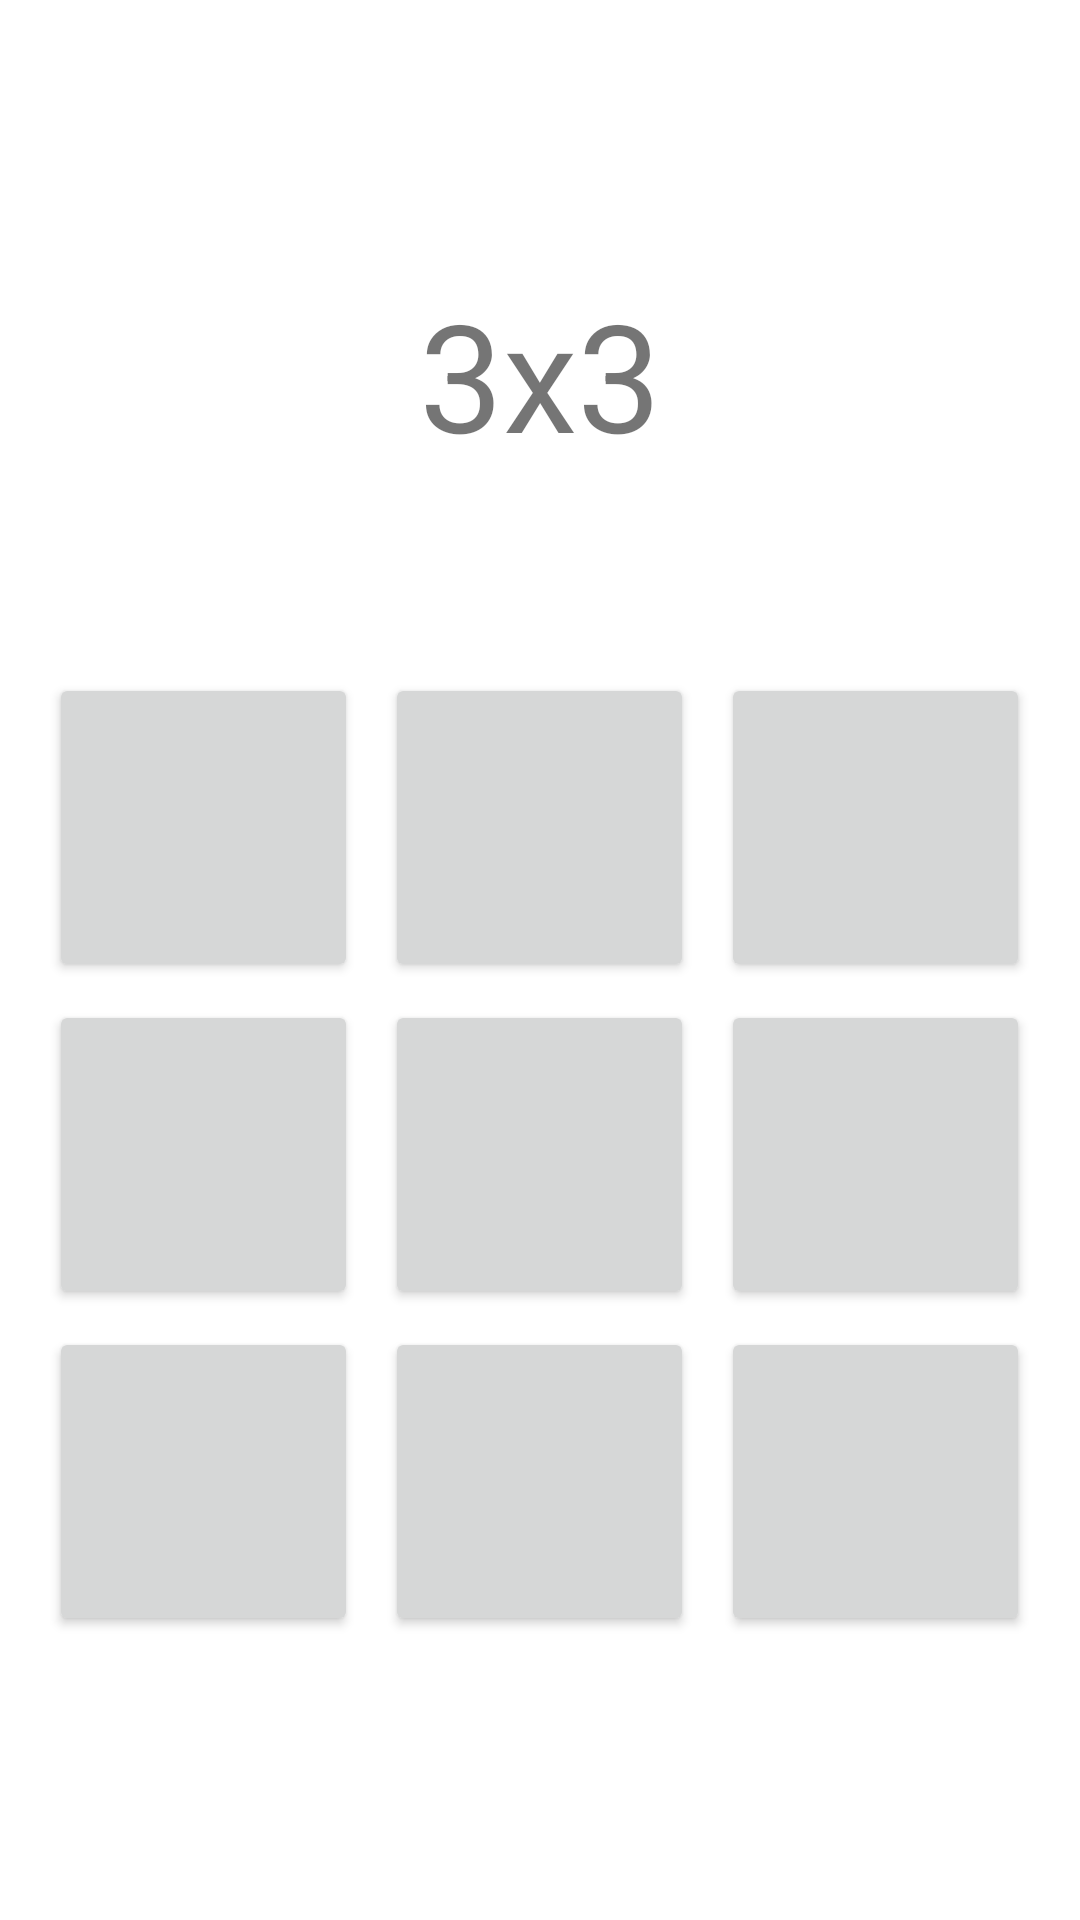

Reconstruct the res/layout file that produces this screen, plus the resources it refers to.
<!-- AndroidManifest.xml: application theme Theme.TbcRevision4 -->
<!-- res/layout/fragment_for_three.xml -->
<?xml version="1.0" encoding="utf-8"?>
<TableLayout xmlns:android="http://schemas.android.com/apk/res/android"
    xmlns:app="http://schemas.android.com/apk/res-auto"
    xmlns:tools="http://schemas.android.com/tools"
    android:layout_width="match_parent"
    android:layout_height="match_parent"
    android:gravity="center"
    >

    <TextView
        android:layout_width="match_parent"
        android:layout_height="130dp"
        android:text="3x3"
        android:textAlignment="center"
        android:textSize="50sp"
        />


    <TableRow
        android:layout_width="match_parent"
        android:layout_height="wrap_content"
        android:gravity="center">


        <Button
            android:id="@+id/button1"
            android:layout_width="50pt"
            android:layout_height="50pt"
            android:textSize="60sp"
            android:layout_marginEnd="6dp"/>

        <Button
            android:id="@+id/button2"
            android:layout_width="50pt"
            android:layout_height="50pt"
            android:textSize="60sp"
            android:layout_margin="3dp"/>

        <Button
            android:id="@+id/button3"
            android:layout_width="50pt"
            android:layout_height="50pt"
            android:textSize="60sp"
            android:layout_marginStart="6dp"/>

    </TableRow>

    <TableRow
        android:layout_width="match_parent"
        android:layout_height="wrap_content"
        android:gravity="center">


        <Button
            android:id="@+id/button4"
            android:layout_width="50pt"
            android:layout_height="50pt"
            android:textSize="60sp"
            android:layout_marginEnd="6dp"/>

        <Button
            android:id="@+id/button5"
            android:layout_width="50pt"
            android:layout_height="50pt"
            android:textSize="60sp"
            android:layout_margin="3dp"/>

        <Button
            android:id="@+id/button6"
            android:layout_width="50pt"
            android:layout_height="50pt"
            android:textSize="60sp"
            android:layout_marginStart="6dp"/>

    </TableRow>

    <TableRow
        android:layout_width="match_parent"
        android:layout_height="wrap_content"
        android:gravity="center">


        <Button
            android:id="@+id/button7"
            android:layout_width="50pt"
            android:layout_height="50pt"
            android:textSize="60sp"
            android:layout_marginEnd="6dp"/>

        <Button
            android:id="@+id/button8"
            android:layout_width="50pt"
            android:layout_height="50pt"
            android:textSize="60sp"
            android:layout_margin="3dp"/>

        <Button
            android:id="@+id/button9"
            android:layout_width="50pt"
            android:layout_height="50pt"
            android:textSize="60sp"
            android:layout_marginStart="6dp"/>

    </TableRow>


</TableLayout>
<!-- resources referenced by this layout -->
<resources>
  <style name="Theme.TbcRevision4" parent="Theme.MaterialComponents.DayNight.DarkActionBar">
          
          <item name="colorPrimary">@color/purple_500</item>
          <item name="colorPrimaryVariant">@color/purple_700</item>
          <item name="colorOnPrimary">@color/white</item>
          
          <item name="colorSecondary">@color/teal_200</item>
          <item name="colorSecondaryVariant">@color/teal_700</item>
          <item name="colorOnSecondary">@color/black</item>
          
          <item name="android:statusBarColor" tools:targetApi="l">?attr/colorPrimaryVariant</item>
          
      </style>
  <!-- not gathered from this repository: default colours our renderer supplied (Android Studio template values) -->
  <color name="purple_500">#FF6200EE</color>
  <color name="purple_700">#FF3700B3</color>
  <color name="teal_200">#FF03DAC5</color>
  <color name="teal_700">#FF018786</color>
  <color name="black">#FF000000</color>
  <color name="white">#FFFFFFFF</color>
</resources>
